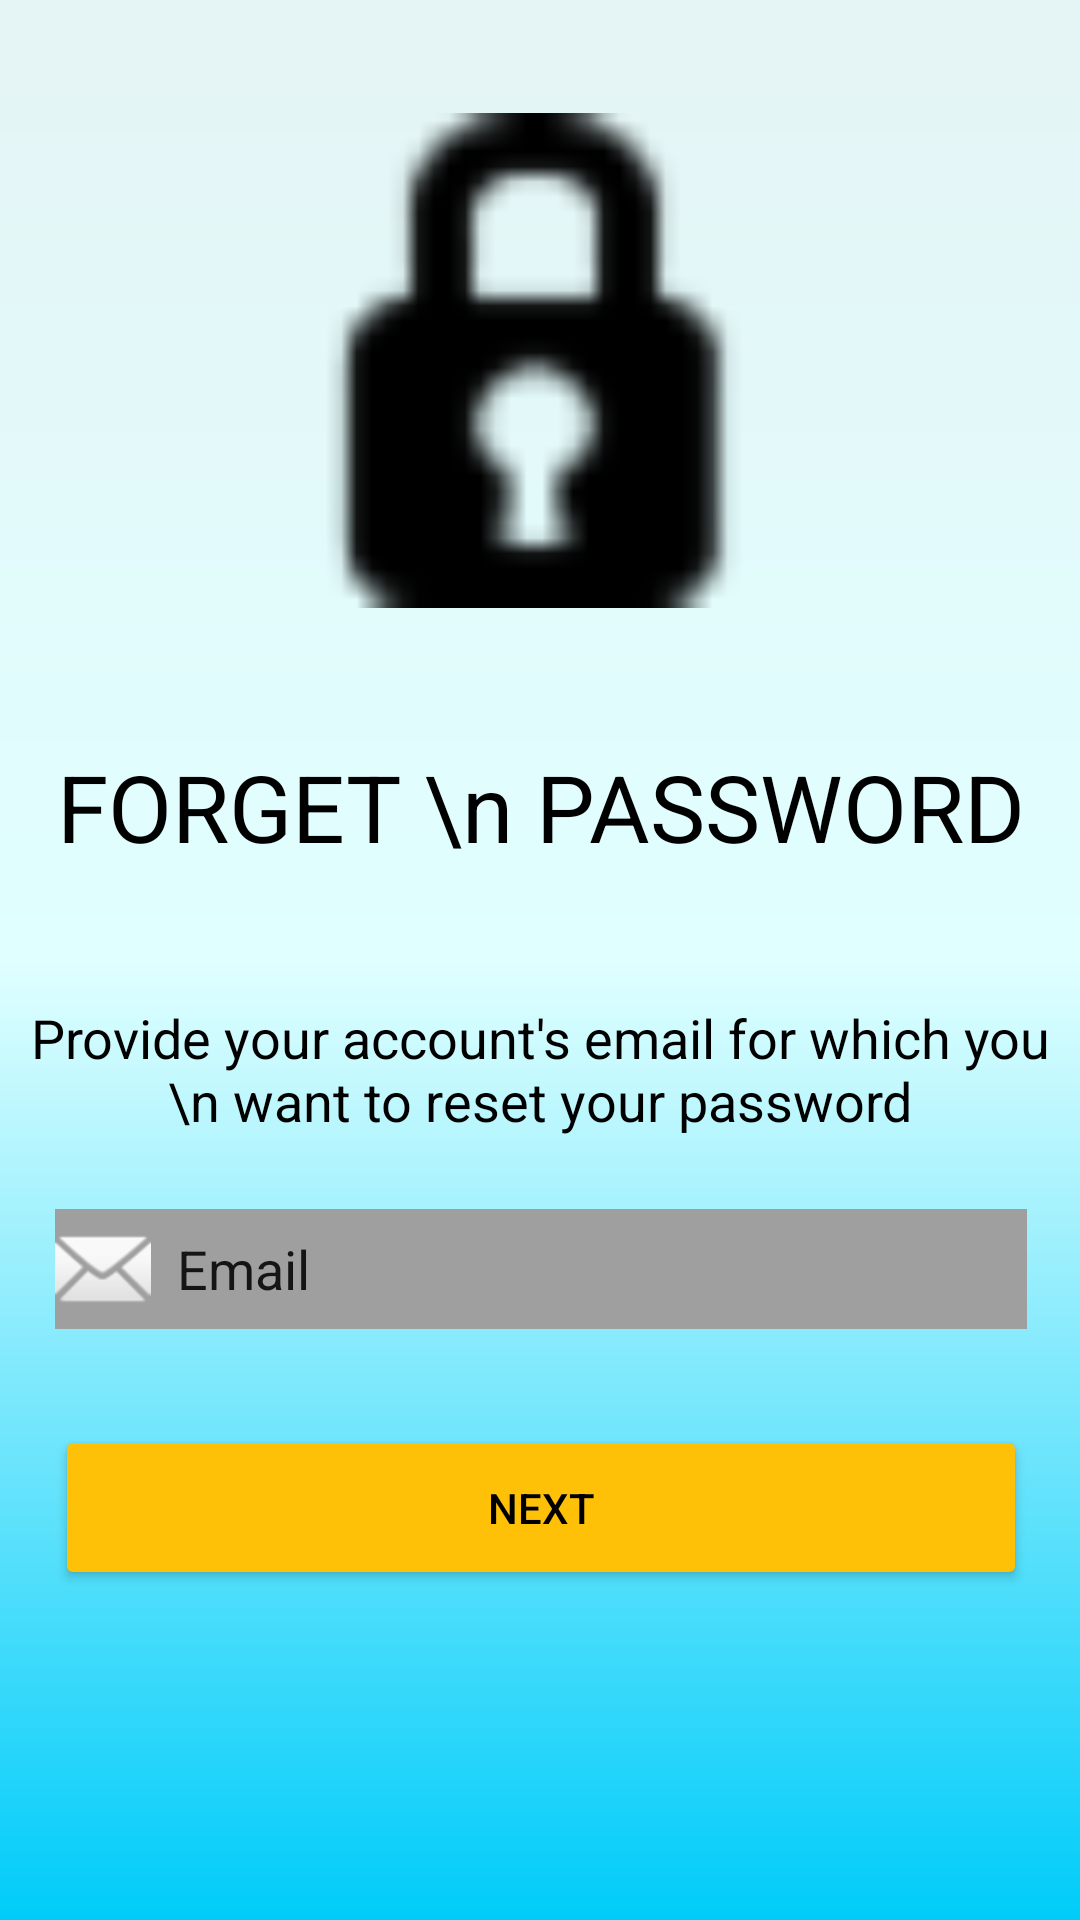

Layout XML and referenced resources for this Android screen:
<!-- AndroidManifest.xml: application theme Theme.BaiTapAndroid -->
<!-- res/layout/activity_main2.xml -->
<?xml version="1.0" encoding="utf-8"?>
<android.support.constraint.ConstraintLayout xmlns:android="http://schemas.android.com/apk/res/android"
    xmlns:app="http://schemas.android.com/apk/res-auto"
    xmlns:tools="http://schemas.android.com/tools"
    android:layout_width="match_parent"
    android:layout_height="match_parent"
    android:background="@drawable/background1"
    tools:context=".Tuan1_Bai2">

    <ImageView
        android:id="@+id/imageView"
        android:layout_width="165dp"
        android:layout_height="168dp"
        android:layout_marginTop="36dp"
        android:tint="#000000"
        app:layout_constraintEnd_toEndOf="parent"
        app:layout_constraintHorizontal_bias="0.491"
        app:layout_constraintStart_toStartOf="parent"
        app:layout_constraintTop_toTopOf="parent"
        app:srcCompat="@android:drawable/ic_secure" />

    <TextView
        android:id="@+id/textView4"
        android:layout_width="wrap_content"
        android:layout_height="wrap_content"
        android:layout_marginTop="44dp"
        android:text="FORGET \n PASSWORD"
        android:textAlignment="center"
        android:textColor="@color/black"
        android:textSize="31sp"
        app:layout_constraintEnd_toEndOf="parent"
        app:layout_constraintHorizontal_bias="0.497"
        app:layout_constraintStart_toStartOf="parent"
        app:layout_constraintTop_toBottomOf="@+id/imageView" />

    <TextView
        android:id="@+id/textView5"
        android:layout_width="wrap_content"
        android:layout_height="wrap_content"
        android:layout_marginTop="44dp"
        android:text="Provide your account's email for which you \n want to reset your password"
        android:textAlignment="center"
        android:textColor="@color/black"
        android:textSize="18sp"
        app:layout_constraintEnd_toEndOf="parent"
        app:layout_constraintHorizontal_bias="0.491"
        app:layout_constraintStart_toStartOf="parent"
        app:layout_constraintTop_toBottomOf="@+id/textView4" />

    <EditText
        android:id="@+id/editTextTextEmailAddress"
        android:layout_width="324dp"
        android:layout_height="40dp"
        android:layout_marginTop="24dp"
        android:background="#9F9F9F"
        android:drawableLeft="@android:drawable/ic_dialog_email"
        android:ems="10"
        android:inputType="textEmailAddress"
        android:text="  Email"
        app:layout_constraintEnd_toEndOf="parent"
        app:layout_constraintHorizontal_bias="0.505"
        app:layout_constraintStart_toStartOf="parent"
        app:layout_constraintTop_toBottomOf="@+id/textView5" />

    <Button
        android:id="@+id/button3"
        android:layout_width="324dp"
        android:layout_height="55dp"
        android:layout_marginTop="32dp"
        android:text="NEXT"
        android:textColor="#000000"
        app:backgroundTint="#FFC107"
        app:layout_constraintEnd_toEndOf="parent"
        app:layout_constraintHorizontal_bias="0.505"
        app:layout_constraintStart_toStartOf="parent"
        app:layout_constraintTop_toBottomOf="@+id/editTextTextEmailAddress" />
</android.support.constraint.ConstraintLayout>
<!-- resources referenced by this layout -->
<resources>
  <!-- drawable background1 (drawable) -->
  <?xml version="1.0" encoding="utf-8"?>
  <shape xmlns:android="http://schemas.android.com/apk/res/android"
      >
  
      <gradient
          android:type="linear"
          android:centerX="50%"
          android:startColor="#E5F4F5"
          android:centerColor="#E0FFFF"
          android:endColor="#00CCF9"
          android:angle="270"/>
  </shape>
  <style name="Theme.BaiTapAndroid" parent="Theme.AppCompat.Light.DarkActionBar">
          
          <item name="colorPrimary">@color/purple_500</item>
          <item name="colorPrimaryDark">@color/purple_700</item>
          <item name="colorAccent">@color/teal_200</item>
          
      </style>
  <!-- not gathered from this repository: default colours our renderer supplied (Android Studio template values) -->
  <color name="purple_500">#FF6200EE</color>
  <color name="purple_700">#FF3700B3</color>
  <color name="teal_200">#FF03DAC5</color>
  <color name="black">#FF000000</color>
</resources>
